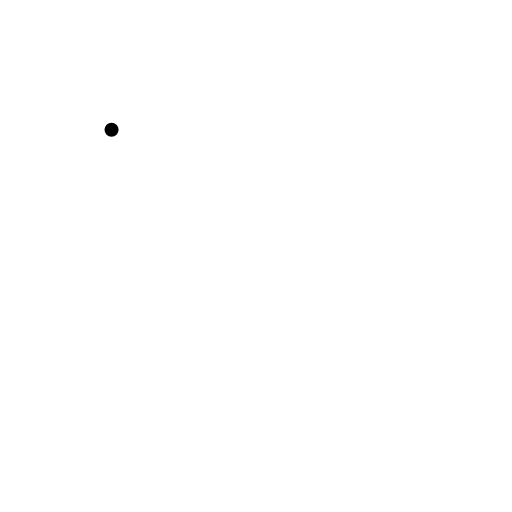
t = 0.00 s
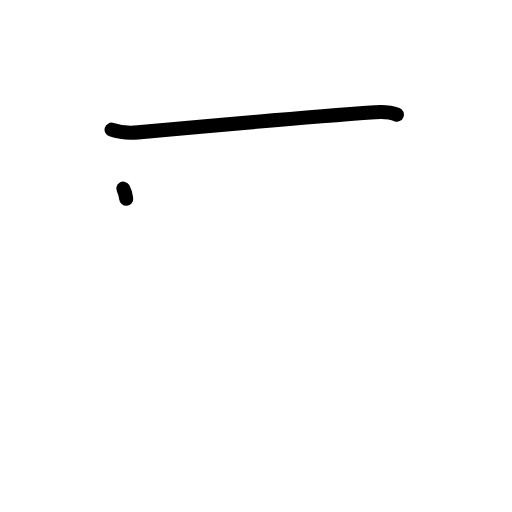
t = 1.25 s
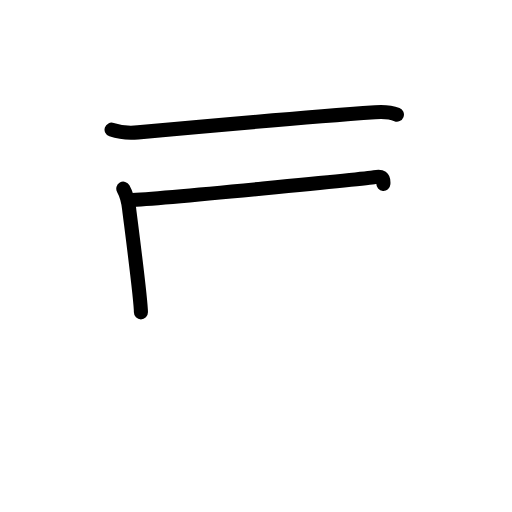
t = 2.38 s
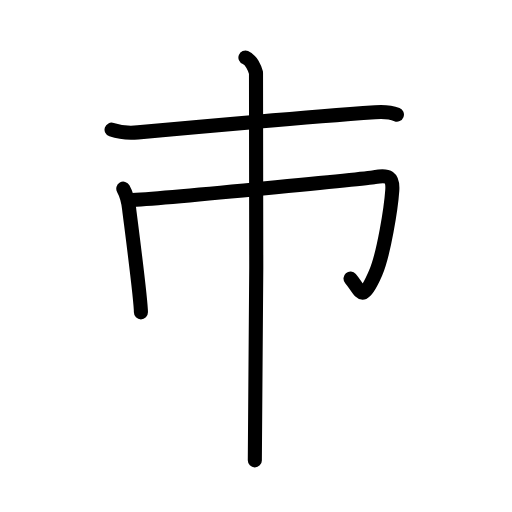
t = 3.50 s
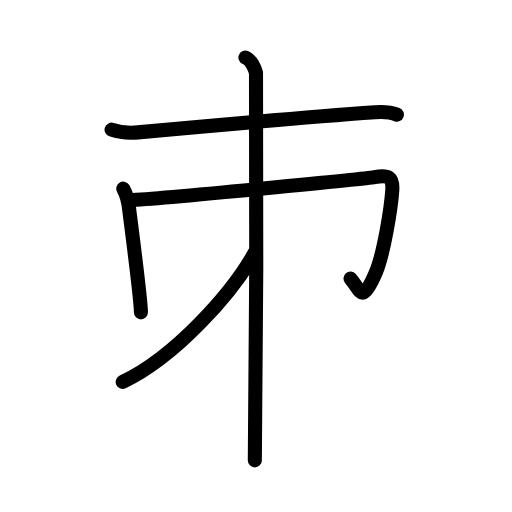
t = 4.75 s
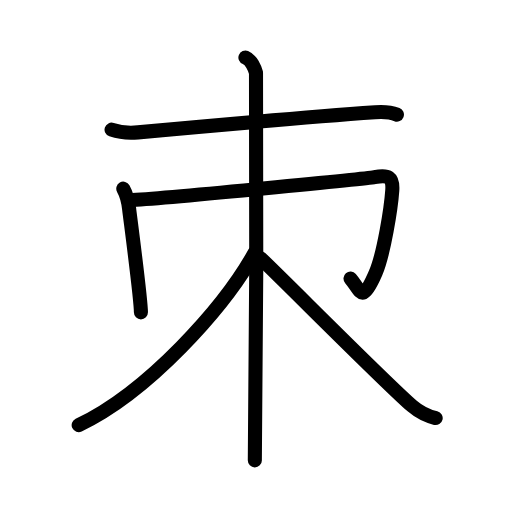
t = 6.00 s

The animated SVG that drew these frames (rendered in a browser with its animation timeline set to each time). Animation: 18 SMIL elements (animate=18); one cycle of 6.00 s.

<?xml version="1.0" encoding="UTF-8"?>
<!--
AniKanjiVG is licensed by CC-BY-SA Paul C. Sommerhoff (https://bitbucket.org/sommerhoff/anikanjivg).
AniKanjiVG uses KanjiVG which is licensed by CC-BY-SA Ulrich Apel (http://kanjivg.tagaini.net).
See also http://creativecommons.org/licenses/by-sa/3.0/
-->
<svg xmlns:kvg='http://kanjivg.tagaini.net' xmlns='http://www.w3.org/2000/svg' width='109' height='109' viewBox='0 0 109 109' style='fill:none;stroke:#000000;stroke-width:3;stroke-linecap:round;stroke-linejoin:round;' id="kvg:kanji_0673f"><g id="kvg:0673f" kvg:element="朿"><g id="kvg:0673f-g1" kvg:element="木" kvg:part="1" kvg:radical="general"><path id="kvg:0673f-s1" kvg:type="㇐" d="M23.75,27.61c1.7,0.57,3.64,0.75,5.6,0.57C39.5,27.25,64.25,25,79.86,23.9c1.94-0.14,3.64,0.1,4.64,0.5"><animate attributeName="d" begin="0.0s" dur="0.3333333333333333s" from="M23.75,27.61C23.75,27.61,23.75,27.61,23.75,27.61" to="M23.75,27.61c1.7,0.57,3.64,0.75,5.6,0.57" />
<animate attributeName="d" begin="0.3333333333333333s" dur="0.3333333333333333s" from="M23.75,27.61c1.7,0.57,3.64,0.75,5.6,0.57c0,0,0,0,0,0,0" to="M23.75,27.61c1.7,0.57,3.64,0.75,5.6,0.57C39.5,27.25,64.25,25,79.86,23.9" />
<animate attributeName="d" begin="0.6666666666666666s" dur="0.3333333333333333s" from="M23.75,27.61c1.7,0.57,3.64,0.75,5.6,0.57C39.5,27.25,64.25,25,79.86,23.9c0,0,0,0,0,0,0" to="M23.75,27.61c1.7,0.57,3.64,0.75,5.6,0.57C39.5,27.25,64.25,25,79.86,23.9c1.94-0.14,3.64,0.1,4.64,0.5" />
</path>
</g>
<g id="kvg:0673f-g2" kvg:element="冂"><path id="kvg:0673f-s2" kvg:type="㇑" d="M26.25,40.17c0.55,0.97,1.04,2.53,1.24,4.29C27.75,46.75,30,63.58,30,66.5"><animate attributeName="d" begin="1.0s" dur="0.5s" from="M26.25,40.17C26.25,40.17,26.25,40.17,26.25,40.17" to="M26.25,40.17c0.55,0.97,1.04,2.53,1.24,4.29" />
<animate attributeName="d" begin="1.5s" dur="0.5s" from="M26.25,40.17c0.55,0.97,1.04,2.53,1.24,4.29c0,0,0,0,0,0,0" to="M26.25,40.17c0.55,0.97,1.04,2.53,1.24,4.29C27.75,46.75,30,63.58,30,66.5" />
<animate attributeName="d" begin="0s" dur="1.0s" from="M-100,-100" to="M-100,-100" />
</path>
<path id="kvg:0673f-s3" kvg:type="㇆a" d="M27.49,42.62c7.76-0.37,50.86-4.62,52.24-4.9c2.94-0.58,3.99-0.06,3.78,2.84c-0.26,3.69-1.78,13.46-3.55,17.57C77,65,76.83,61.83,74.62,59.3"><animate attributeName="d" begin="2.0s" dur="0.25s" from="M27.49,42.62C27.49,42.62,27.49,42.62,27.49,42.62" to="M27.49,42.62c7.76-0.37,50.86-4.62,52.24-4.9" />
<animate attributeName="d" begin="2.25s" dur="0.25s" from="M27.49,42.62c7.76-0.37,50.86-4.62,52.24-4.9c0,0,0,0,0,0,0" to="M27.49,42.62c7.76-0.37,50.86-4.62,52.24-4.9c2.94-0.58,3.99-0.06,3.78,2.84" />
<animate attributeName="d" begin="2.5s" dur="0.25s" from="M27.49,42.62c7.76-0.37,50.86-4.62,52.24-4.9c2.94-0.58,3.99-0.06,3.78,2.84c0,0,0,0,0,0,0" to="M27.49,42.62c7.76-0.37,50.86-4.62,52.24-4.9c2.94-0.58,3.99-0.06,3.78,2.84c-0.26,3.69-1.78,13.46-3.55,17.57" />
<animate attributeName="d" begin="2.75s" dur="0.25s" from="M27.49,42.62c7.76-0.37,50.86-4.62,52.24-4.9c2.94-0.58,3.99-0.06,3.78,2.84c-0.26,3.69-1.78,13.46-3.55,17.57c0,0,0,0,0,0,0" to="M27.49,42.62c7.76-0.37,50.86-4.62,52.24-4.9c2.94-0.58,3.99-0.06,3.78,2.84c-0.26,3.69-1.78,13.46-3.55,17.57C77,65,76.83,61.83,74.62,59.3" />
<animate attributeName="d" begin="0s" dur="2.0s" from="M-100,-100" to="M-100,-100" />
</path>
</g>
<g id="kvg:0673f-g3" kvg:element="木" kvg:part="2" kvg:radical="general"><path id="kvg:0673f-s4" kvg:type="㇑" d="M52.25,12.25c1.25,0.5,2,2.25,2.25,3.25s0,76.25-0.25,82.5"><animate attributeName="d" begin="3.0s" dur="1.0s" from="M52.25,12.25C52.25,12.25,52.25,12.25,52.25,12.25" to="M52.25,12.25c1.25,0.5,2,2.25,2.25,3.25s0,76.25-0.25,82.5" />
<animate attributeName="d" begin="0s" dur="3.0s" from="M-100,-100" to="M-100,-100" />
</path>
<path id="kvg:0673f-s5" kvg:type="㇒" d="M54.25,53.75C47.74,65.46,31.5,83.5,16.75,90.5"><animate attributeName="d" begin="4.0s" dur="1.0s" from="M54.25,53.75C54.25,53.75,54.25,53.75,54.25,53.75" to="M54.25,53.75C47.74,65.46,31.5,83.5,16.75,90.5" />
<animate attributeName="d" begin="0s" dur="4.0s" from="M-100,-100" to="M-100,-100" />
</path>
<path id="kvg:0673f-s6" kvg:type="㇏" d="M55.5,55c4.75,4.49,27.09,27.02,32.25,31.43c1.75,1.5,3.25,2.14,5,2.57"><animate attributeName="d" begin="5.0s" dur="0.5s" from="M55.5,55C55.5,55,55.5,55,55.5,55" to="M55.5,55c4.75,4.49,27.09,27.02,32.25,31.43" />
<animate attributeName="d" begin="5.5s" dur="0.5s" from="M55.5,55c4.75,4.49,27.09,27.02,32.25,31.43c0,0,0,0,0,0,0" to="M55.5,55c4.75,4.49,27.09,27.02,32.25,31.43c1.75,1.5,3.25,2.14,5,2.57" />
<animate attributeName="d" begin="0s" dur="5.0s" from="M-100,-100" to="M-100,-100" />
</path>
</g>
</g>
</svg>
